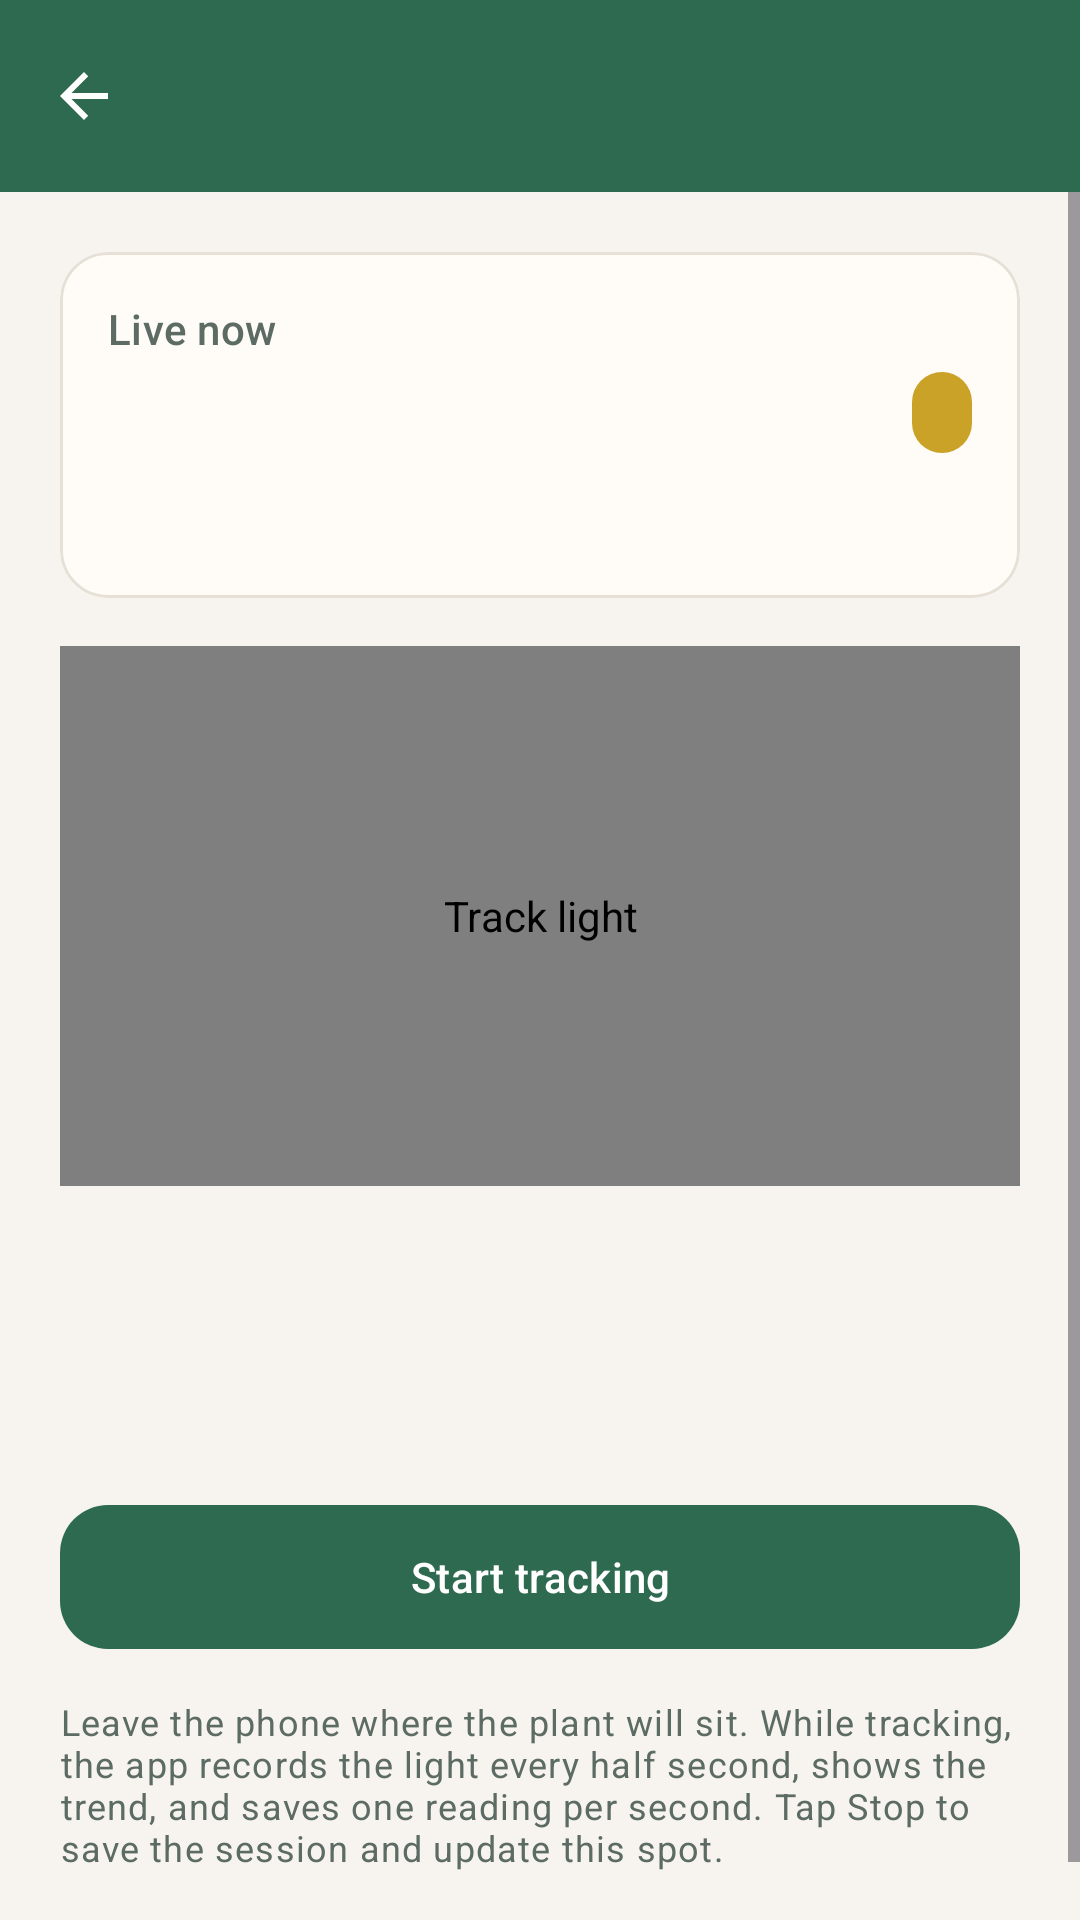

Produce the Android XML layout that renders to this screen, including the resource entries it uses.
<!-- AndroidManifest.xml: application theme Theme.PlantLight -->
<!-- res/layout/activity_tracking.xml -->
<?xml version="1.0" encoding="utf-8"?>
<LinearLayout xmlns:android="http://schemas.android.com/apk/res/android"
    xmlns:app="http://schemas.android.com/apk/res-auto"
    xmlns:tools="http://schemas.android.com/tools"
    android:layout_width="match_parent"
    android:layout_height="match_parent"
    android:background="@color/cream"
    android:orientation="vertical"
    tools:context=".ui.TrackingActivity">

    <com.google.android.material.appbar.MaterialToolbar
        android:id="@+id/toolbar"
        android:layout_width="match_parent"
        android:layout_height="?attr/actionBarSize"
        android:background="@color/forest"
        app:navigationIcon="@drawable/ic_back"
        app:titleTextColor="@color/white"
        tools:title="Track light: Kitchen" />

    <ScrollView
        android:layout_width="match_parent"
        android:layout_height="0dp"
        android:layout_weight="1"
        android:fillViewport="true">

        <LinearLayout
            android:layout_width="match_parent"
            android:layout_height="wrap_content"
            android:orientation="vertical"
            android:padding="@dimen/screen_padding">

            <TextView
                android:id="@+id/text_no_sensor"
                android:layout_width="match_parent"
                android:layout_height="wrap_content"
                android:layout_marginBottom="12dp"
                android:background="@color/mint"
                android:padding="12dp"
                android:text="@string/no_sensor_tracking"
                android:textColor="@color/forest_dark"
                android:visibility="gone" />

            
            <com.google.android.material.card.MaterialCardView
                android:layout_width="match_parent"
                android:layout_height="wrap_content"
                app:cardBackgroundColor="@color/surface"
                app:cardCornerRadius="@dimen/card_radius"
                app:cardElevation="0dp"
                app:strokeColor="#E6E0D6"
                app:strokeWidth="1dp">

                <LinearLayout
                    android:layout_width="match_parent"
                    android:layout_height="wrap_content"
                    android:orientation="vertical"
                    android:padding="16dp">

                    <TextView
                        android:layout_width="wrap_content"
                        android:layout_height="wrap_content"
                        android:text="@string/live_now"
                        android:textAppearance="?attr/textAppearanceLabelLarge"
                        android:textColor="@color/text_muted" />

                    <LinearLayout
                        android:layout_width="match_parent"
                        android:layout_height="wrap_content"
                        android:gravity="center_vertical"
                        android:orientation="horizontal">

                        <TextView
                            android:id="@+id/text_live_lux"
                            android:layout_width="0dp"
                            android:layout_height="wrap_content"
                            android:layout_weight="1"
                            android:textAppearance="?attr/textAppearanceHeadlineMedium"
                            android:textColor="@color/text_main"
                            tools:text="640 lux" />

                        <TextView
                            android:id="@+id/text_live_level"
                            style="@style/Widget.PlantLight.Badge"
                            android:layout_width="wrap_content"
                            android:layout_height="wrap_content"
                            android:background="@drawable/bg_badge_medium"
                            tools:text="Medium light" />
                    </LinearLayout>

                    <TextView
                        android:id="@+id/text_status"
                        android:layout_width="match_parent"
                        android:layout_height="wrap_content"
                        android:layout_marginTop="8dp"
                        android:textAppearance="?attr/textAppearanceTitleSmall"
                        android:textColor="@color/forest_dark"
                        tools:text="Good for Spider Plant" />
                </LinearLayout>
            </com.google.android.material.card.MaterialCardView>

            
            <ie.griffith.plantlight.ui.LiveLightGraphView
                android:id="@+id/graph"
                android:layout_width="match_parent"
                android:layout_height="180dp"
                android:layout_marginTop="16dp"
                android:background="@color/surface"
                android:contentDescription="@string/track_light" />

            
            <LinearLayout
                android:layout_width="match_parent"
                android:layout_height="wrap_content"
                android:layout_marginTop="12dp"
                android:orientation="horizontal">

                <TextView
                    android:id="@+id/text_min"
                    android:layout_width="0dp"
                    android:layout_height="wrap_content"
                    android:layout_weight="1"
                    android:gravity="center"
                    android:textColor="@color/text_main"
                    tools:text="Min\n410 lux" />

                <TextView
                    android:id="@+id/text_avg"
                    android:layout_width="0dp"
                    android:layout_height="wrap_content"
                    android:layout_weight="1"
                    android:gravity="center"
                    android:textColor="@color/text_main"
                    android:textStyle="bold"
                    tools:text="Average\n640 lux" />

                <TextView
                    android:id="@+id/text_max"
                    android:layout_width="0dp"
                    android:layout_height="wrap_content"
                    android:layout_weight="1"
                    android:gravity="center"
                    android:textColor="@color/text_main"
                    tools:text="Max\n900 lux" />
            </LinearLayout>

            <TextView
                android:id="@+id/text_elapsed"
                android:layout_width="match_parent"
                android:layout_height="wrap_content"
                android:layout_marginTop="8dp"
                android:gravity="center"
                android:textAppearance="?attr/textAppearanceBodySmall"
                android:textColor="@color/text_muted"
                tools:text="Tracking for 1:20  ·  160 samples" />

            <TextView
                android:id="@+id/text_live_plants"
                android:layout_width="match_parent"
                android:layout_height="wrap_content"
                android:layout_marginTop="12dp"
                android:textAppearance="?attr/textAppearanceBodyMedium"
                android:textColor="@color/text_main"
                tools:text="Right now this spot suits Medium plants: Spider Plant, Monstera" />

            <com.google.android.material.button.MaterialButton
                android:id="@+id/button_start_stop"
                android:layout_width="match_parent"
                android:layout_height="56dp"
                android:layout_marginTop="16dp"
                android:text="@string/start_tracking"
                android:textAllCaps="false"
                app:backgroundTint="@color/forest"
                app:cornerRadius="16dp" />

            <TextView
                android:layout_width="match_parent"
                android:layout_height="wrap_content"
                android:layout_marginTop="12dp"
                android:layout_marginBottom="16dp"
                android:text="@string/track_hint"
                android:textAppearance="?attr/textAppearanceBodySmall"
                android:textColor="@color/text_muted" />
        </LinearLayout>
    </ScrollView>
</LinearLayout>
<!-- resources referenced by this layout -->
<resources>
  <color name="cream">#F7F4EF</color>
  <color name="forest">#2D6A4F</color>
  <color name="forest_dark">#1B4332</color>
  <color name="mint">#D8F3DC</color>
  <color name="surface">#FFFcf7</color>
  <color name="text_main">#1F2A24</color>
  <color name="text_muted">#5C6B63</color>
  <color name="white">#FFFFFFFF</color>
  <dimen name="card_radius">16dp</dimen>
  <dimen name="screen_padding">20dp</dimen>
  <!-- drawable bg_badge_medium (drawable) -->
  <?xml version="1.0" encoding="utf-8"?>
  <shape xmlns:android="http://schemas.android.com/apk/res/android" android:shape="rectangle">
      <solid android:color="#C9A227" />
      <corners android:radius="20dp" />
      <padding android:left="10dp" android:top="3dp" android:right="10dp" android:bottom="3dp" />
  </shape>
  <!-- drawable ic_back (drawable) -->
  <?xml version="1.0" encoding="utf-8"?>
  <vector xmlns:android="http://schemas.android.com/apk/res/android"
      android:width="24dp"
      android:height="24dp"
      android:viewportWidth="24"
      android:viewportHeight="24"
      android:tint="?attr/colorControlNormal">
      <path
          android:fillColor="#1B4332"
          android:pathData="M20,11H7.83l5.59-5.59L12,4l-8,8 8,8 1.41-1.41L7.83,13H20v-2z" />
  </vector>
  <string name="live_now">Live now</string>
  <string name="no_sensor_tracking">This device has no ambient light sensor, so live tracking is not available. You can still set the light level by hand on the Measure screen.</string>
  <string name="start_tracking">Start tracking</string>
  <string name="track_hint">Leave the phone where the plant will sit. While tracking, the app records the light every half second, shows the trend, and saves one reading per second. Tap Stop to save the session and update this spot.</string>
  <string name="track_light">Track light</string>
  <style name="Widget.PlantLight.Badge" parent="TextAppearance.Material3.LabelLarge">
          <item name="android:paddingStart">10dp</item>
          <item name="android:paddingEnd">10dp</item>
          <item name="android:paddingTop">4dp</item>
          <item name="android:paddingBottom">4dp</item>
          <item name="android:textColor">@color/white</item>
      </style>
  <style name="Theme.PlantLight" parent="Theme.Material3.Light.NoActionBar">
          <item name="colorPrimary">@color/forest</item>
          <item name="colorOnPrimary">@color/white</item>
          <item name="colorPrimaryContainer">@color/mint</item>
          <item name="colorOnPrimaryContainer">@color/forest_dark</item>
          <item name="colorSecondary">@color/terracotta</item>
          <item name="colorOnSecondary">@color/white</item>
          <item name="colorSecondaryContainer">#F3E0D4</item>
          <item name="colorOnSecondaryContainer">#5A2E16</item>
          <item name="android:colorBackground">@color/cream</item>
          <item name="colorSurface">@color/surface</item>
          <item name="colorOnSurface">@color/text_main</item>
          <item name="colorOnSurfaceVariant">@color/text_muted</item>
          <item name="android:statusBarColor">@color/forest_dark</item>
          <item name="android:navigationBarColor">@color/cream</item>
          <item name="android:windowBackground">@color/cream</item>
          <item name="toolbarStyle">@style/Widget.PlantLight.Toolbar</item>
      </style>
  <color name="terracotta">#C17F59</color>
  <style name="Widget.PlantLight.Toolbar" parent="Widget.Material3.Toolbar">
          <item name="android:background">@color/forest</item>
          <item name="titleTextColor">@color/white</item>
          <item name="subtitleTextColor">@color/mint</item>
          <item name="navigationIconTint">@color/white</item>
          <item name="materialThemeOverlay">@style/ThemeOverlay.PlantLight.Toolbar</item>
      </style>
  <style name="ThemeOverlay.PlantLight.Toolbar" parent="ThemeOverlay.Material3.Dark">
          <item name="colorControlNormal">@color/white</item>
          <item name="colorOnPrimary">@color/white</item>
      </style>
</resources>
